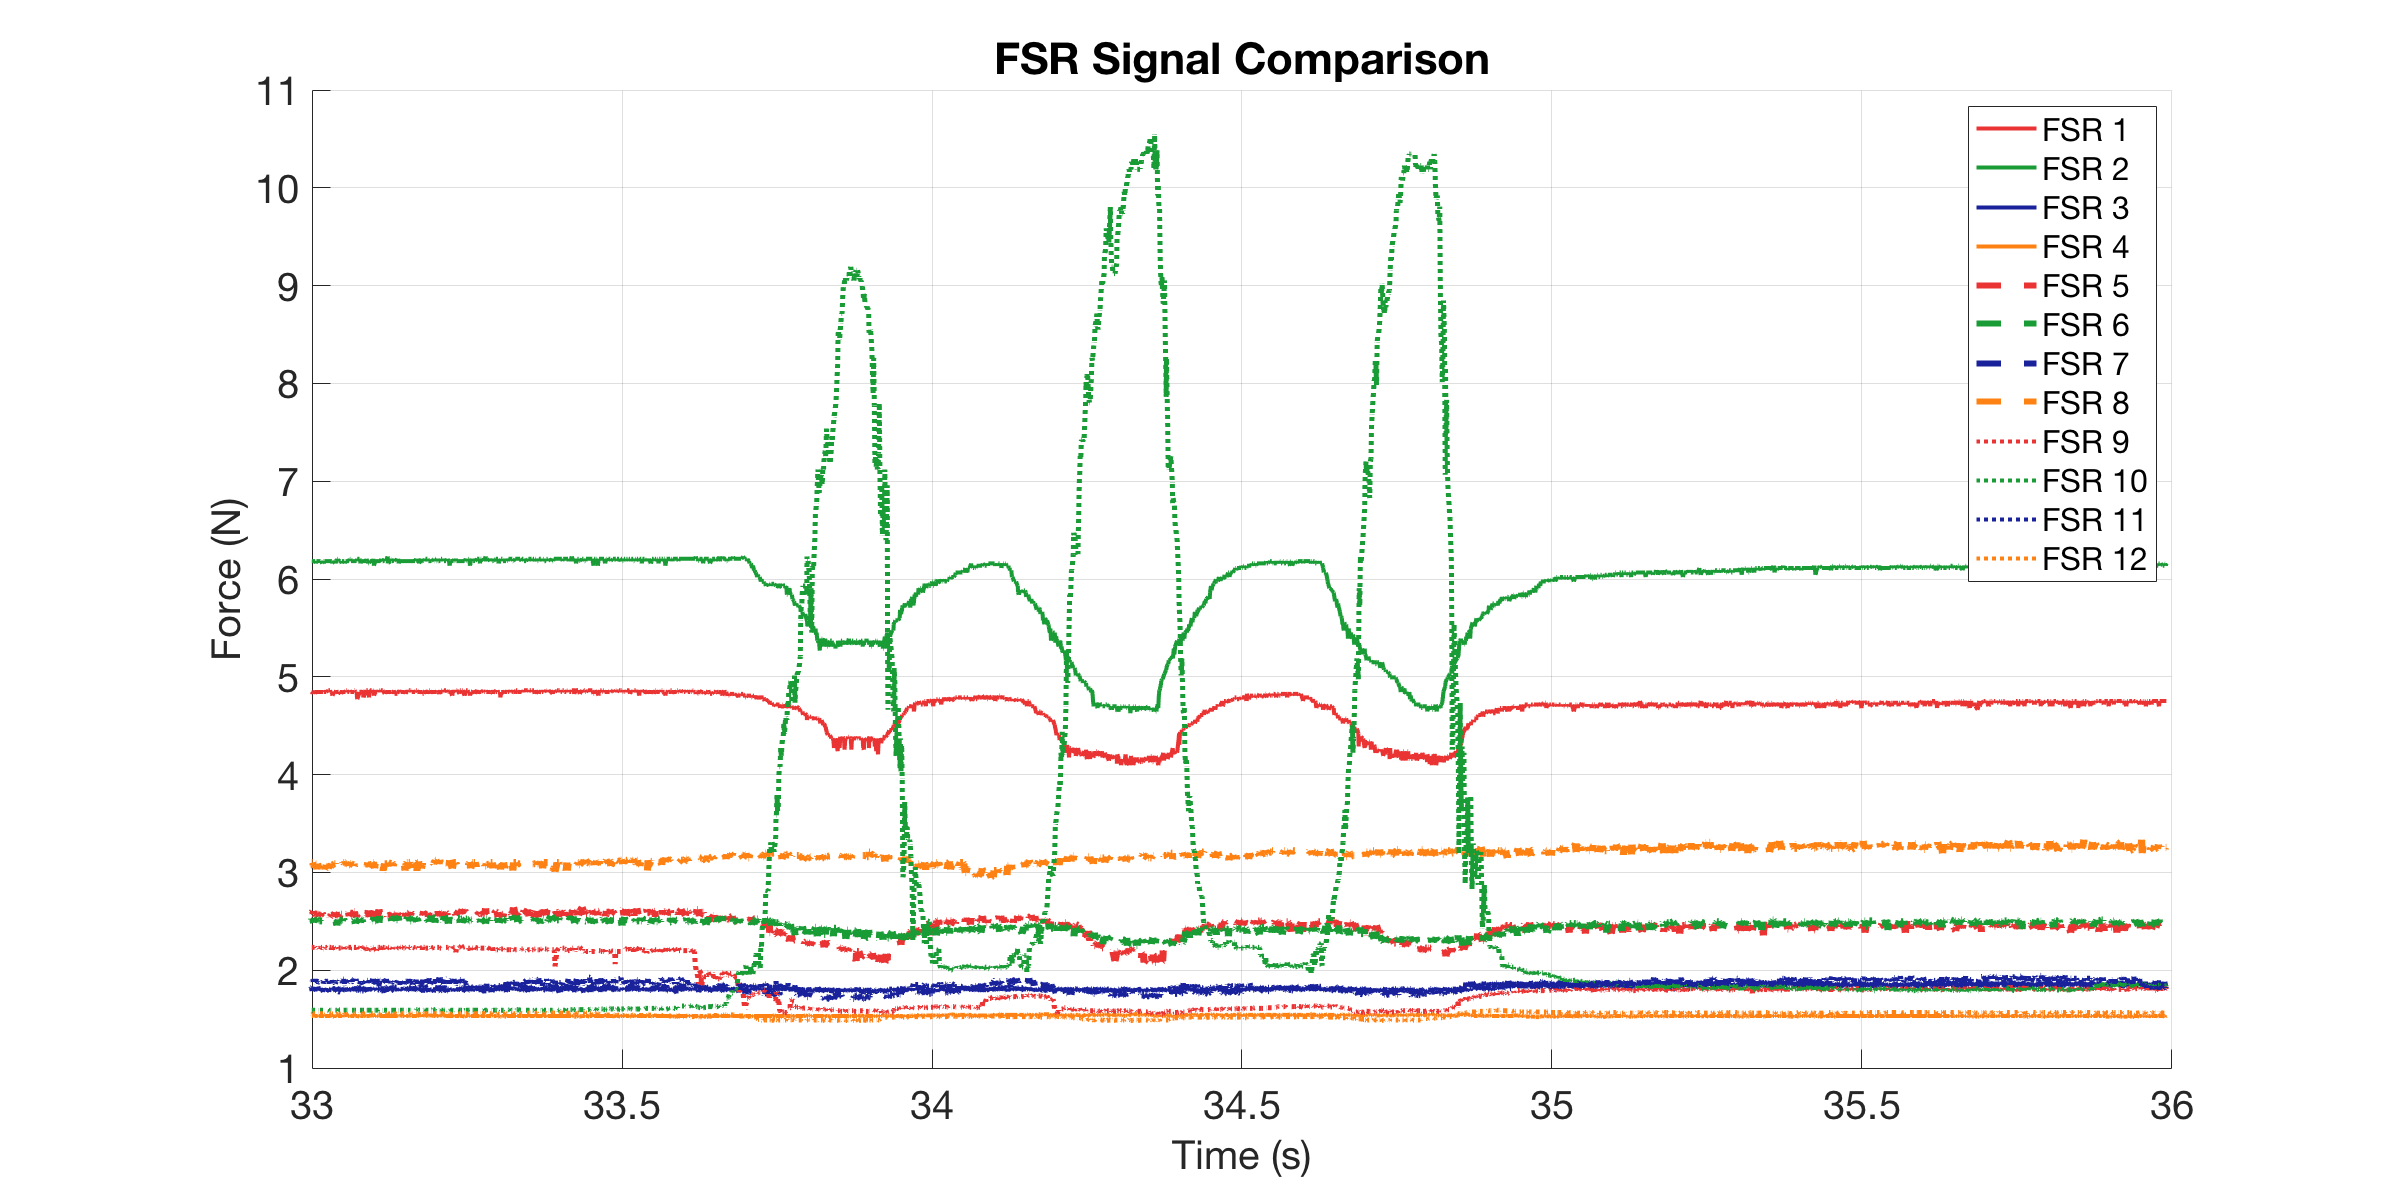

Values plotted in this chart, from the file beside it:
0, 4.8441, 6.1829, 1.8252, 1.5374, 2.612, 2.5142, 1.8183, 3.1008, 2.234, 1.5911, 1.8961, 1.5551
0.001, 4.844, 6.207, 1.818, 1.532, 2.572, 2.524, 1.818, 3.089, 2.234, 1.591, 1.86, 1.555
0.002567, 4.844, 6.183, 1.804, 1.537, 2.572, 2.524, 1.798, 3.101, 2.225, 1.591, 1.896, 1.555
0.005422, 4.863, 6.207, 1.784, 1.532, 2.553, 2.505, 1.818, 3.101, 2.234, 1.591, 1.853, 1.555
0.007002, 4.844, 6.183, 1.777, 1.532, 2.563, 2.486, 1.804, 3.101, 2.234, 1.591, 1.86, 1.555
0.007491, 4.844, 6.183, 1.818, 1.532, 2.543, 2.514, 1.811, 3.089, 2.225, 1.591, 1.896, 1.555
0.008, 4.844, 6.183, 1.804, 1.537, 2.582, 2.486, 1.798, 3.101, 2.234, 1.591, 1.911, 1.555
0.008983, 4.844, 6.183, 1.811, 1.532, 2.592, 2.524, 1.818, 3.101, 2.234, 1.591, 1.896, 1.549
0.009982, 4.826, 6.183, 1.791, 1.532, 2.602, 2.514, 1.825, 3.101, 2.234, 1.591, 1.889, 1.555
0.01098, 4.844, 6.183, 1.811, 1.532, 2.582, 2.505, 1.791, 3.077, 2.234, 1.591, 1.903, 1.555
0.012, 4.826, 6.183, 1.818, 1.537, 2.602, 2.486, 1.811, 3.066, 2.234, 1.591, 1.867, 1.555
0.01299, 4.863, 6.183, 1.798, 1.532, 2.572, 2.534, 1.804, 3.054, 2.234, 1.591, 1.867, 1.555
0.01398, 4.826, 6.183, 1.818, 1.532, 2.563, 2.524, 1.825, 3.077, 2.225, 1.591, 1.911, 1.555
0.01498, 4.844, 6.159, 1.811, 1.532, 2.572, 2.505, 1.804, 3.089, 2.234, 1.591, 1.86, 1.555
0.01598, 4.844, 6.183, 1.804, 1.532, 2.563, 2.524, 1.798, 3.089, 2.234, 1.597, 1.911, 1.555
0.01698, 4.844, 6.183, 1.804, 1.532, 2.563, 2.514, 1.825, 3.031, 2.234, 1.597, 1.86, 1.555
0.018, 4.844, 6.183, 1.804, 1.532, 2.553, 2.524, 1.811, 3.089, 2.234, 1.591, 1.875, 1.555
0.019, 4.844, 6.183, 1.798, 1.537, 2.572, 2.514, 1.791, 3.066, 2.225, 1.591, 1.867, 1.555
0.01998, 4.844, 6.183, 1.818, 1.532, 2.572, 2.514, 1.818, 3.042, 2.234, 1.591, 1.867, 1.555
0.02098, 4.844, 6.183, 1.798, 1.532, 2.563, 2.505, 1.804, 3.077, 2.225, 1.591, 1.867, 1.555
0.02276, 4.844, 6.183, 1.804, 1.532, 2.563, 2.505, 1.804, 3.077, 2.234, 1.591, 1.875, 1.555
0.0254, 4.844, 6.159, 1.791, 1.532, 2.582, 2.505, 1.811, 3.008, 2.234, 1.591, 1.875, 1.555
0.02679, 4.844, 6.183, 1.777, 1.532, 2.563, 2.514, 1.791, 3.077, 2.234, 1.591, 1.889, 1.555
0.02728, 4.863, 6.183, 1.798, 1.532, 2.553, 2.505, 1.791, 3.089, 2.225, 1.591, 1.867, 1.555
0.02799, 4.844, 6.159, 1.818, 1.532, 2.572, 2.524, 1.804, 3.101, 2.217, 1.591, 1.86, 1.549
0.02899, 4.844, 6.183, 1.798, 1.526, 2.553, 2.543, 1.818, 3.089, 2.217, 1.591, 1.903, 1.549
0.02999, 4.844, 6.183, 1.811, 1.532, 2.582, 2.505, 1.804, 3.031, 2.234, 1.591, 1.889, 1.555
0.03098, 4.844, 6.183, 1.798, 1.532, 2.563, 2.514, 1.804, 3.042, 2.234, 1.591, 1.889, 1.555
0.03198, 4.844, 6.183, 1.798, 1.532, 2.582, 2.514, 1.798, 3.077, 2.225, 1.591, 1.882, 1.555
0.03537, 4.863, 6.183, 1.798, 1.532, 2.563, 2.505, 1.818, 3.042, 2.243, 1.597, 1.889, 1.549
0.03696, 4.863, 6.183, 1.777, 1.532, 2.543, 2.514, 1.798, 3.066, 2.225, 1.591, 1.867, 1.555
0.03745, 4.863, 6.183, 1.811, 1.532, 2.582, 2.505, 1.811, 3.066, 2.234, 1.591, 1.867, 1.555
0.03798, 4.863, 6.183, 1.811, 1.532, 2.543, 2.505, 1.798, 3.089, 2.234, 1.591, 1.889, 1.555
0.03898, 4.844, 6.183, 1.804, 1.532, 2.553, 2.514, 1.811, 3.054, 2.234, 1.591, 1.86, 1.555
0.03998, 4.844, 6.183, 1.818, 1.537, 2.572, 2.524, 1.804, 3.066, 2.234, 1.591, 1.896, 1.555
0.04098, 4.844, 6.183, 1.804, 1.532, 2.563, 2.505, 1.804, 3.089, 2.192, 1.591, 1.875, 1.549
0.04198, 4.807, 6.159, 1.811, 1.526, 2.563, 2.514, 1.791, 3.077, 2.225, 1.591, 1.903, 1.549
0.04516, 4.844, 6.183, 1.804, 1.532, 2.582, 2.524, 1.804, 3.089, 2.234, 1.591, 1.875, 1.555
0.04678, 4.826, 6.183, 1.784, 1.532, 2.572, 2.514, 1.811, 3.089, 2.225, 1.591, 1.86, 1.555
0.04727, 4.844, 6.159, 1.798, 1.532, 2.553, 2.505, 1.818, 3.101, 2.234, 1.591, 1.875, 1.555
0.04798, 4.863, 6.183, 1.798, 1.537, 2.592, 2.505, 1.811, 3.101, 2.225, 1.591, 1.882, 1.549
0.04898, 4.844, 6.183, 1.825, 1.532, 2.553, 2.457, 1.818, 3.054, 2.234, 1.591, 1.889, 1.549
0.04998, 4.844, 6.207, 1.811, 1.526, 2.553, 2.514, 1.784, 3.077, 2.243, 1.597, 1.889, 1.549
0.05098, 4.844, 6.207, 1.811, 1.532, 2.563, 2.486, 1.811, 3.066, 2.234, 1.591, 1.903, 1.555
0.05199, 4.844, 6.183, 1.811, 1.532, 2.543, 2.514, 1.791, 3.089, 2.225, 1.597, 1.882, 1.549
0.05539, 4.826, 6.183, 1.811, 1.532, 2.572, 2.505, 1.784, 3.042, 2.225, 1.591, 1.889, 1.549
0.05699, 4.844, 6.159, 1.784, 1.532, 2.572, 2.505, 1.818, 3.054, 2.234, 1.591, 1.882, 1.549
0.05748, 4.863, 6.183, 1.818, 1.532, 2.563, 2.524, 1.784, 3.101, 2.225, 1.591, 1.889, 1.549
0.05798, 4.826, 6.183, 1.804, 1.532, 2.582, 2.514, 1.811, 3.066, 2.234, 1.591, 1.867, 1.555
0.05898, 4.863, 6.183, 1.798, 1.537, 2.572, 2.514, 1.798, 3.101, 2.225, 1.591, 1.911, 1.555
0.05998, 4.844, 6.183, 1.818, 1.532, 2.602, 2.524, 1.804, 3.101, 2.234, 1.591, 1.911, 1.549
0.06098, 4.844, 6.183, 1.798, 1.532, 2.563, 2.505, 1.804, 3.089, 2.217, 1.591, 1.846, 1.543
0.06198, 4.844, 6.159, 1.818, 1.537, 2.572, 2.505, 1.811, 3.101, 2.234, 1.591, 1.918, 1.555
0.06298, 4.844, 6.183, 1.791, 1.532, 2.563, 2.524, 1.798, 3.101, 2.234, 1.591, 1.903, 1.549
0.06398, 4.863, 6.183, 1.798, 1.537, 2.572, 2.505, 1.804, 3.089, 2.234, 1.591, 1.875, 1.555
0.06498, 4.863, 6.183, 1.798, 1.532, 2.592, 2.514, 1.777, 3.089, 2.225, 1.591, 1.896, 1.549
0.06598, 4.844, 6.183, 1.804, 1.537, 2.602, 2.486, 1.804, 3.101, 2.234, 1.591, 1.867, 1.555
0.06701, 4.844, 6.183, 1.811, 1.532, 2.563, 2.505, 1.784, 3.066, 2.225, 1.591, 1.896, 1.549
0.06798, 4.844, 6.183, 1.818, 1.532, 2.592, 2.524, 1.784, 3.101, 2.234, 1.597, 1.86, 1.555
0.06898, 4.844, 6.183, 1.784, 1.532, 2.553, 2.505, 1.811, 3.077, 2.234, 1.591, 1.889, 1.549
0.06998, 4.863, 6.207, 1.798, 1.537, 2.563, 2.534, 1.804, 3.077, 2.234, 1.591, 1.882, 1.549
... 2,535 more rows
